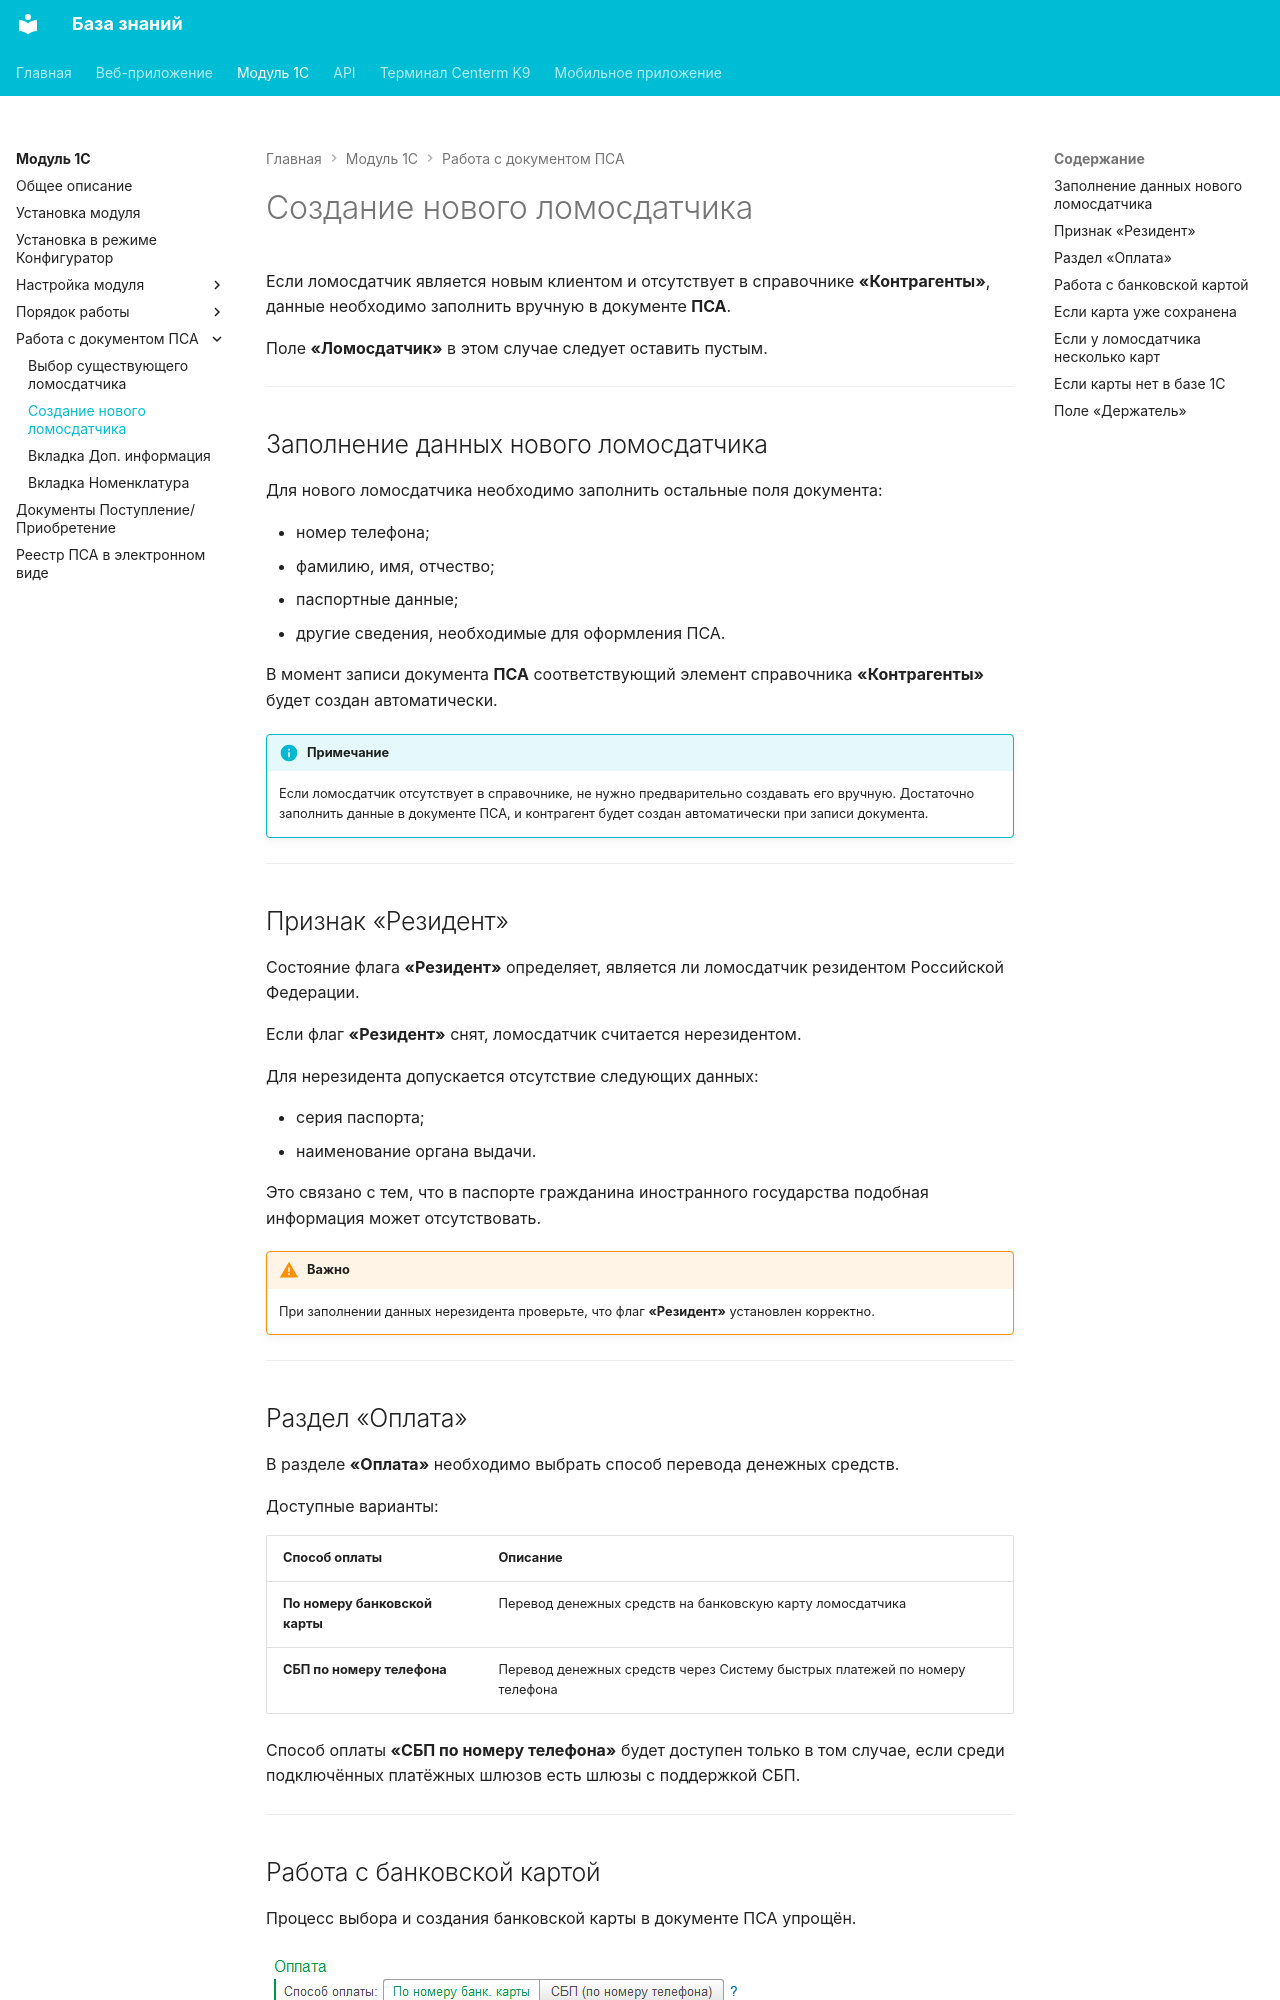

repository: Xistts/bazaZnaniy · page: onec/psa-document-work/psa-new-contractor/index.html · generator: mkdocs

Если ломосдатчик является новым клиентом и отсутствует в справочнике **«Контрагенты»**, данные необходимо заполнить вручную в документе **ПСА**.

Поле **«Ломосдатчик»** в этом случае следует оставить пустым.

---

## Заполнение данных нового ломосдатчика

Для нового ломосдатчика необходимо заполнить остальные поля документа:

- номер телефона;
- фамилию, имя, отчество;
- паспортные данные;
- другие сведения, необходимые для оформления ПСА.

В момент записи документа **ПСА** соответствующий элемент справочника **«Контрагенты»** будет создан автоматически.

!!! info "Примечание"
    Если ломосдатчик отсутствует в справочнике, не нужно предварительно создавать его вручную. Достаточно заполнить данные в документе ПСА, и контрагент будет создан автоматически при записи документа.

---

## Признак «Резидент»

Состояние флага **«Резидент»** определяет, является ли ломосдатчик резидентом Российской Федерации.

Если флаг **«Резидент»** снят, ломосдатчик считается нерезидентом.

Для нерезидента допускается отсутствие следующих данных:

- серия паспорта;
- наименование органа выдачи.

Это связано с тем, что в паспорте гражданина иностранного государства подобная информация может отсутствовать.

!!! warning "Важно"
    При заполнении данных нерезидента проверьте, что флаг **«Резидент»** установлен корректно.

---

## Раздел «Оплата»

В разделе **«Оплата»** необходимо выбрать способ перевода денежных средств.

Доступные варианты:

| Способ оплаты | Описание |
|---|---|
| **По номеру банковской карты** | Перевод денежных средств на банковскую карту ломосдатчика |
| **СБП по номеру телефона** | Перевод денежных средств через Систему быстрых платежей по номеру телефона |

Способ оплаты **«СБП по номеру телефона»** будет доступен только в том случае, если среди подключённых платёжных шлюзов есть шлюзы с поддержкой СБП.

---

## Работа с банковской картой

Процесс выбора и создания банковской карты в документе ПСА упрощён.

![Работа с банковской картой](../../assets/onec/37.png)

---
